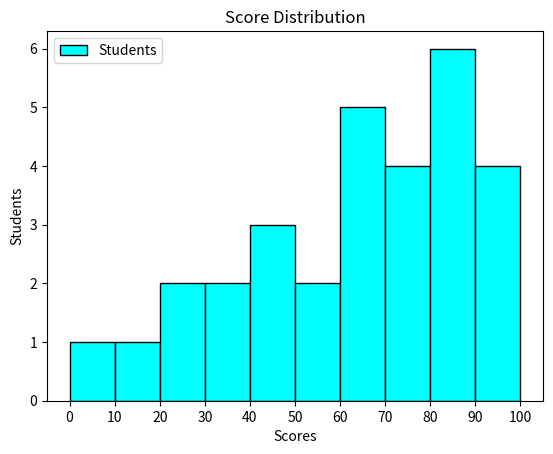

Source code (Python):
import numpy as np
import matplotlib.pyplot as plt 
scores=[20, 75, 45, 68, 92, 34, 65, 29, 88, 31,
        66, 94, 72, 55, 49, 59, 11, 85, 79, 84,
        69, 83, 96, 45, 73, 85, 69, 86, 100, 9]         #成績
bins_list=[0, 10, 20, 30, 40, 50, 60, 70, 80, 90, 100]  #分布區域 (組距)
plt.hist(scores, bins=bins_list,
         color='cyan',
         linewidth=1,
         edgecolor='black', 
         label='Students')                        #繪製直方圖
plt.legend()                                      #加上圖例
plt.title('Score Distribution')                   #設定圖形標題
plt.xlabel('Scores')                              #設定 Y 軸標籤
plt.ylabel('Students')                            #設定 X 軸標籤
plt.xticks(bins_list)                             #設定 X 軸標籤
plt.show()